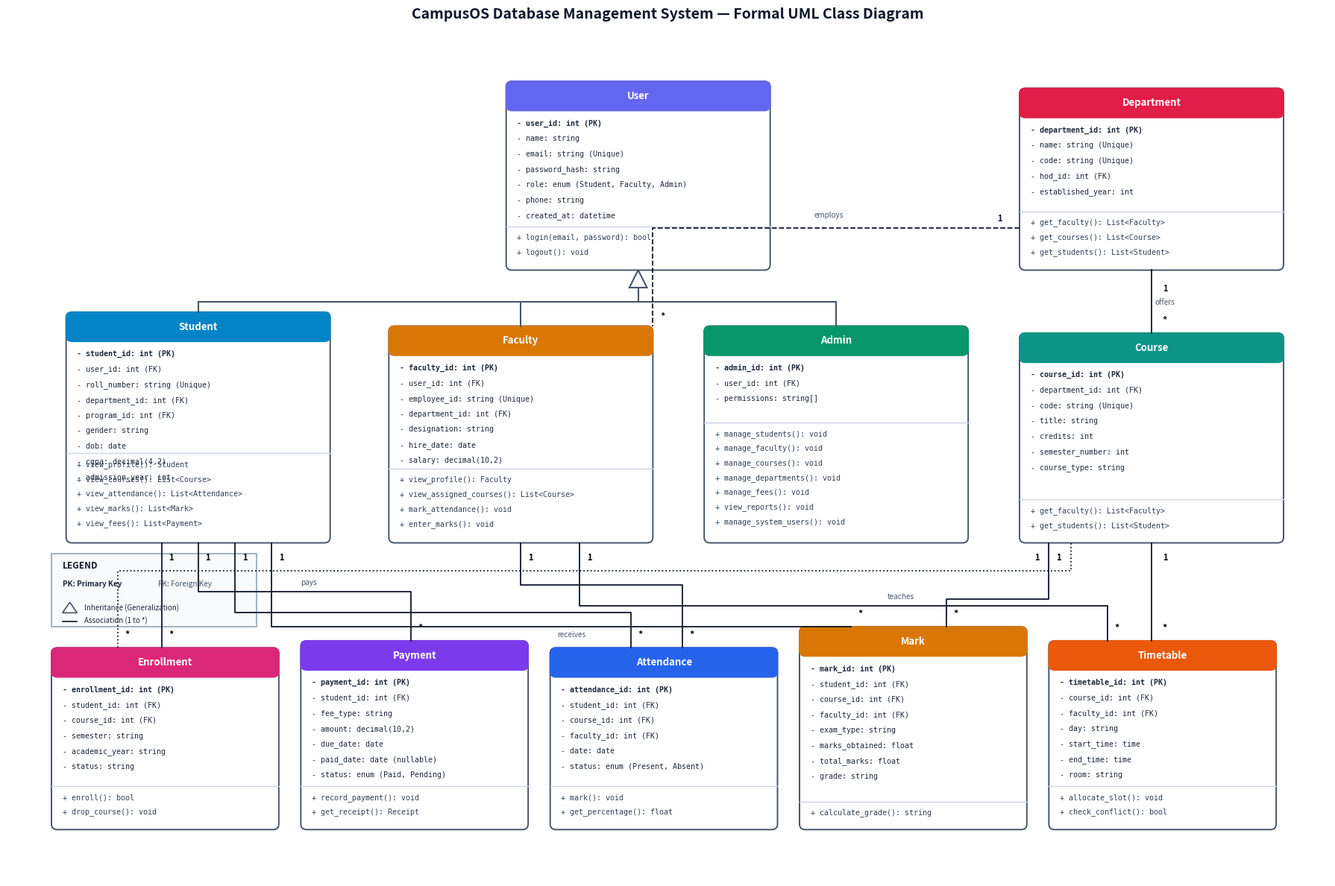

Reproduce this figure in Python. (Note: this script raises an exception after producing the figure.)
import matplotlib.pyplot as plt
import matplotlib.patches as patches

def generate_uml_class_diagram():
    fig, ax = plt.subplots(figsize=(18, 12), dpi=300)
    ax.set_facecolor('#ffffff')
    fig.patch.set_facecolor('#ffffff')

    # Classes definition
    # Each class has: name, x, y, w, h, header_color, attributes, methods
    classes = [
        # --- Top Row: Base Class ---
        {
            "name": "User",
            "x": 6.8, "y": 8.7, "w": 3.6, "h": 2.7,
            "header_color": "#6366f1", # Indigo
            "attributes": [
                "- user_id: int (PK)",
                "- name: string",
                "- email: string (Unique)",
                "- password_hash: string",
                "- role: enum (Student, Faculty, Admin)",
                "- phone: string",
                "- created_at: datetime"
            ],
            "methods": [
                "+ login(email, password): bool",
                "+ logout(): void"
            ]
        },
        # --- Top Right: Department ---
        {
            "name": "Department",
            "x": 13.8, "y": 8.7, "w": 3.6, "h": 2.6,
            "header_color": "#e11d48", # Rose Red
            "attributes": [
                "- department_id: int (PK)",
                "- name: string (Unique)",
                "- code: string (Unique)",
                "- hod_id: int (FK)",
                "- established_year: int"
            ],
            "methods": [
                "+ get_faculty(): List<Faculty>",
                "+ get_courses(): List<Course>",
                "+ get_students(): List<Student>"
            ]
        },

        # --- Middle Row: Subclasses of User + Course ---
        {
            "name": "Student",
            "x": 0.8, "y": 4.8, "w": 3.6, "h": 3.3,
            "header_color": "#0284c7", # Sky Blue
            "attributes": [
                "- student_id: int (PK)",
                "- user_id: int (FK)",
                "- roll_number: string (Unique)",
                "- department_id: int (FK)",
                "- program_id: int (FK)",
                "- gender: string",
                "- dob: date",
                "- cgpa: decimal(4,2)",
                "- admission_year: int"
            ],
            "methods": [
                "+ view_profile(): Student",
                "+ view_courses(): List<Course>",
                "+ view_attendance(): List<Attendance>",
                "+ view_marks(): List<Mark>",
                "+ view_fees(): List<Payment>"
            ]
        },
        {
            "name": "Faculty",
            "x": 5.2, "y": 4.8, "w": 3.6, "h": 3.1,
            "header_color": "#d97706", # Amber
            "attributes": [
                "- faculty_id: int (PK)",
                "- user_id: int (FK)",
                "- employee_id: string (Unique)",
                "- department_id: int (FK)",
                "- designation: string",
                "- hire_date: date",
                "- salary: decimal(10,2)"
            ],
            "methods": [
                "+ view_profile(): Faculty",
                "+ view_assigned_courses(): List<Course>",
                "+ mark_attendance(): void",
                "+ enter_marks(): void"
            ]
        },
        {
            "name": "Admin",
            "x": 9.5, "y": 4.8, "w": 3.6, "h": 3.1,
            "header_color": "#059669", # Emerald Green
            "attributes": [
                "- admin_id: int (PK)",
                "- user_id: int (FK)",
                "- permissions: string[]"
            ],
            "methods": [
                "+ manage_students(): void",
                "+ manage_faculty(): void",
                "+ manage_courses(): void",
                "+ manage_departments(): void",
                "+ manage_fees(): void",
                "+ view_reports(): void",
                "+ manage_system_users(): void"
            ]
        },
        {
            "name": "Course",
            "x": 13.8, "y": 4.8, "w": 3.6, "h": 3.0,
            "header_color": "#0d9488", # Teal
            "attributes": [
                "- course_id: int (PK)",
                "- department_id: int (FK)",
                "- code: string (Unique)",
                "- title: string",
                "- credits: int",
                "- semester_number: int",
                "- course_type: string"
            ],
            "methods": [
                "+ get_faculty(): List<Faculty>",
                "+ get_students(): List<Student>"
            ]
        },

        # --- Bottom Row: Transactional / Entity Classes ---
        {
            "name": "Enrollment",
            "x": 0.6, "y": 0.7, "w": 3.1, "h": 2.6,
            "header_color": "#db2777", # Pink
            "attributes": [
                "- enrollment_id: int (PK)",
                "- student_id: int (FK)",
                "- course_id: int (FK)",
                "- semester: string",
                "- academic_year: string",
                "- status: string"
            ],
            "methods": [
                "+ enroll(): bool",
                "+ drop_course(): void"
            ]
        },
        {
            "name": "Payment",
            "x": 4.0, "y": 0.7, "w": 3.1, "h": 2.7,
            "header_color": "#7c3aed", # Purple
            "attributes": [
                "- payment_id: int (PK)",
                "- student_id: int (FK)",
                "- fee_type: string",
                "- amount: decimal(10,2)",
                "- due_date: date",
                "- paid_date: date (nullable)",
                "- status: enum (Paid, Pending)"
            ],
            "methods": [
                "+ record_payment(): void",
                "+ get_receipt(): Receipt"
            ]
        },
        {
            "name": "Attendance",
            "x": 7.4, "y": 0.7, "w": 3.1, "h": 2.6,
            "header_color": "#2563eb", # Blue
            "attributes": [
                "- attendance_id: int (PK)",
                "- student_id: int (FK)",
                "- course_id: int (FK)",
                "- faculty_id: int (FK)",
                "- date: date",
                "- status: enum (Present, Absent)"
            ],
            "methods": [
                "+ mark(): void",
                "+ get_percentage(): float"
            ]
        },
        {
            "name": "Mark",
            "x": 10.8, "y": 0.7, "w": 3.1, "h": 2.9,
            "header_color": "#d97706", # Amber
            "attributes": [
                "- mark_id: int (PK)",
                "- student_id: int (FK)",
                "- course_id: int (FK)",
                "- faculty_id: int (FK)",
                "- exam_type: string",
                "- marks_obtained: float",
                "- total_marks: float",
                "- grade: string"
            ],
            "methods": [
                "+ calculate_grade(): string"
            ]
        },
        {
            "name": "Timetable",
            "x": 14.2, "y": 0.7, "w": 3.1, "h": 2.7,
            "header_color": "#ea580c", # Rust / Orange
            "attributes": [
                "- timetable_id: int (PK)",
                "- course_id: int (FK)",
                "- faculty_id: int (FK)",
                "- day: string",
                "- start_time: time",
                "- end_time: time",
                "- room: string"
            ],
            "methods": [
                "+ allocate_slot(): void",
                "+ check_conflict(): bool"
            ]
        }
    ]

    # Render each class box (3 compartments)
    header_h = 0.42
    for c in classes:
        x, y, w, h = c["x"], c["y"], c["w"], c["h"]
        
        # Outer border
        outer = patches.FancyBboxPatch((x, y), w, h, boxstyle="round,pad=0,rounding_size=0.08",
                                       facecolor="#ffffff", edgecolor="#475569", linewidth=1.4)
        ax.add_patch(outer)
        
        # Header Box
        hdr = patches.FancyBboxPatch((x, y + h - header_h), w, header_h,
                                     boxstyle="round,pad=0,rounding_size=0.08",
                                     facecolor=c["header_color"], edgecolor=c["header_color"], linewidth=1.2)
        ax.add_patch(hdr)
        ax.text(x + w / 2, y + h - header_h / 2, c["name"], color="white", weight="bold",
                fontsize=9.5, ha="center", va="center")
        
        # Attributes compartment
        attr_count = len(c["attributes"])
        attr_box_h = 0.23 * attr_count + 0.15
        attr_top = y + h - header_h
        
        for idx, attr in enumerate(c["attributes"]):
            line_y = attr_top - 0.18 - idx * 0.22
            # Highlight PK / FK with subtle weight
            color = "#1e293b"
            weight = "bold" if "(PK)" in attr else "normal"
            ax.text(x + 0.15, line_y, attr, fontsize=7.2, color=color, weight=weight, fontfamily="monospace", va="center")
            
        # Divider Line between Attributes & Methods
        div_y = y + len(c["methods"]) * 0.22 + 0.18
        ax.plot([x, x + w], [div_y, div_y], color="#cbd5e1", linewidth=1.0)
        
        # Methods compartment
        for idx, meth in enumerate(c["methods"]):
            line_y = div_y - 0.16 - idx * 0.21
            ax.text(x + 0.15, line_y, meth, fontsize=7.2, color="#334155", fontfamily="monospace", va="center")

    # -------------------------------------------------------------
    # RELATIONSHIPS & INHERITANCE
    # -------------------------------------------------------------
    
    # 1. Inheritance (Generalization: Student, Faculty, Admin -> User)
    # Hollow triangle at User base (x=8.6, y=8.7)
    triangle = patches.Polygon([[8.6, 8.7], [8.48, 8.45], [8.72, 8.45]],
                               closed=True, facecolor="white", edgecolor="#475569", linewidth=1.5)
    ax.add_patch(triangle)
    
    # Trunk line from triangle base down to y=8.25
    ax.plot([8.6, 8.6], [8.45, 8.25], color="#475569", linewidth=1.5)
    
    # Horizontal branch bar from Student(x=2.6) to Admin(x=11.3)
    ax.plot([2.6, 11.3], [8.25, 8.25], color="#475569", linewidth=1.5)
    
    # Drops to Student, Faculty, Admin
    ax.plot([2.6, 2.6], [8.25, 8.1], color="#475569", linewidth=1.5) # to Student
    ax.plot([7.0, 7.0], [8.25, 7.9], color="#475569", linewidth=1.5) # to Faculty
    ax.plot([11.3, 11.3], [8.25, 7.9], color="#475569", linewidth=1.5) # to Admin

    # 2. Department to Course (1 -> *)
    ax.plot([15.6, 15.6], [8.7, 7.8], color="#0f172a", linewidth=1.3)
    ax.text(15.75, 8.4, "1", fontsize=8, weight="bold", color="#0f172a")
    ax.text(15.75, 7.95, "*", fontsize=9, weight="bold", color="#0f172a")
    ax.text(15.65, 8.2, "offers", fontsize=7.2, style="italic", color="#475569")

    # 3. Department to Faculty (1 -> *)
    # Line from Department bottom-left to Faculty top-right
    ax.plot([13.8, 8.8, 8.8, 8.8], [9.3, 9.3, 8.0, 7.9], color="#0f172a", linewidth=1.3, linestyle="--")
    ax.text(13.5, 9.4, "1", fontsize=8, weight="bold", color="#0f172a")
    ax.text(8.9, 8.0, "*", fontsize=9, weight="bold", color="#0f172a")
    ax.text(11.0, 9.45, "employs", fontsize=7.2, style="italic", color="#475569")

    # 4. Student Associations to Bottom Row
    # Student -> Enrollment
    ax.plot([2.1, 2.1], [4.8, 3.3], color="#0f172a", linewidth=1.3)
    ax.text(2.2, 4.55, "1", fontsize=8, weight="bold")
    ax.text(2.2, 3.45, "*", fontsize=9, weight="bold")

    # Student -> Payment
    ax.plot([2.6, 2.6, 5.5, 5.5], [4.8, 4.1, 4.1, 3.4], color="#0f172a", linewidth=1.3)
    ax.text(2.7, 4.55, "1", fontsize=8, weight="bold")
    ax.text(5.6, 3.55, "*", fontsize=9, weight="bold")
    ax.text(4.0, 4.2, "pays", fontsize=7.2, style="italic", color="#475569")

    # Student -> Attendance
    ax.plot([3.1, 3.1, 8.5, 8.5], [4.8, 3.8, 3.8, 3.3], color="#0f172a", linewidth=1.3)
    ax.text(3.2, 4.55, "1", fontsize=8, weight="bold")
    ax.text(8.6, 3.45, "*", fontsize=9, weight="bold")

    # Student -> Mark
    ax.plot([3.6, 3.6, 11.5, 11.5], [4.8, 3.6, 3.6, 3.6], color="#0f172a", linewidth=1.3)
    ax.text(3.7, 4.55, "1", fontsize=8, weight="bold")
    ax.text(11.6, 3.75, "*", fontsize=9, weight="bold")
    ax.text(7.5, 3.45, "receives", fontsize=7.2, style="italic", color="#475569")

    # 5. Course Associations
    # Course -> Enrollment
    ax.plot([14.5, 14.5, 1.5, 1.5], [4.8, 4.4, 4.4, 3.3], color="#0f172a", linewidth=1.3, linestyle=":")
    ax.text(14.3, 4.55, "1", fontsize=8, weight="bold")
    ax.text(1.6, 3.45, "*", fontsize=9, weight="bold")

    # Course -> Timetable
    ax.plot([15.6, 15.6], [4.8, 3.4], color="#0f172a", linewidth=1.3)
    ax.text(15.75, 4.55, "1", fontsize=8, weight="bold")
    ax.text(15.75, 3.55, "*", fontsize=9, weight="bold")

    # Course -> Mark
    ax.plot([14.2, 14.2, 12.8, 12.8], [4.8, 4.0, 4.0, 3.6], color="#0f172a", linewidth=1.3)
    ax.text(14.0, 4.55, "1", fontsize=8, weight="bold")
    ax.text(12.9, 3.75, "*", fontsize=9, weight="bold")

    # 6. Faculty Associations
    # Faculty -> Attendance (mark attendance)
    ax.plot([7.0, 7.0, 9.2, 9.2], [4.8, 4.2, 4.2, 3.3], color="#0f172a", linewidth=1.3)
    ax.text(7.1, 4.55, "1", fontsize=8, weight="bold")
    ax.text(9.3, 3.45, "*", fontsize=9, weight="bold")

    # Faculty -> Timetable (teaches)
    ax.plot([7.8, 7.8, 15.0, 15.0], [4.8, 3.9, 3.9, 3.4], color="#0f172a", linewidth=1.3)
    ax.text(7.9, 4.55, "1", fontsize=8, weight="bold")
    ax.text(15.1, 3.55, "*", fontsize=9, weight="bold")
    ax.text(12.0, 4.0, "teaches", fontsize=7.2, style="italic", color="#475569")

    # -------------------------------------------------------------
    # LEGEND BOX (Bottom Left)
    # -------------------------------------------------------------
    leg_x, leg_y, leg_w, leg_h = 0.6, 3.6, 2.8, 1.05
    leg_box = patches.FancyBboxPatch((leg_x, leg_y), leg_w, leg_h, boxstyle="square,pad=0",
                                     facecolor="#f8fafc", edgecolor="#94a3b8", linewidth=1.2)
    ax.add_patch(leg_box)
    ax.text(leg_x + 0.15, leg_y + leg_h - 0.22, "LEGEND", fontsize=8.5, weight="bold", color="#0f172a")
    
    # Legend items
    ax.text(leg_x + 0.15, leg_y + 0.58, "PK: Primary Key", fontsize=7.2, weight="bold", color="#1e293b")
    ax.text(leg_x + 1.45, leg_y + 0.58, "FK: Foreign Key", fontsize=7.2, color="#475569")
    
    # Triangles / Arrows in Legend
    leg_tri = patches.Polygon([[leg_x + 0.25, leg_y + 0.35], [leg_x + 0.15, leg_y + 0.2], [leg_x + 0.35, leg_y + 0.2]],
                              closed=True, facecolor="white", edgecolor="#475569", linewidth=1.2)
    ax.add_patch(leg_tri)
    ax.text(leg_x + 0.45, leg_y + 0.24, "Inheritance (Generalization)", fontsize=7.0, color="#1e293b")
    
    ax.plot([leg_x + 0.15, leg_x + 0.35], [leg_y + 0.08, leg_y + 0.08], color="#0f172a", linewidth=1.2)
    ax.text(leg_x + 0.45, leg_y + 0.06, "Association (1 to *)", fontsize=7.0, color="#1e293b")

    # Main Title
    plt.title("CampusOS Database Management System — Formal UML Class Diagram",
              fontsize=14, weight="bold", pad=20, color="#0f172a")
    
    ax.set_xlim(0, 18.0)
    ax.set_ylim(0, 12.0)
    ax.axis('off')
    plt.tight_layout()

    out_path = "C:/Users/Public/CampusOS_Interactive_Campus_Final/campusos_v4/uml_diagram.png"
    plt.savefig(out_path, dpi=300, bbox_inches='tight')
    plt.close()
    print("Formal UML Class Diagram generated successfully at:", out_path)

if __name__ == "__main__":
    generate_uml_class_diagram()
